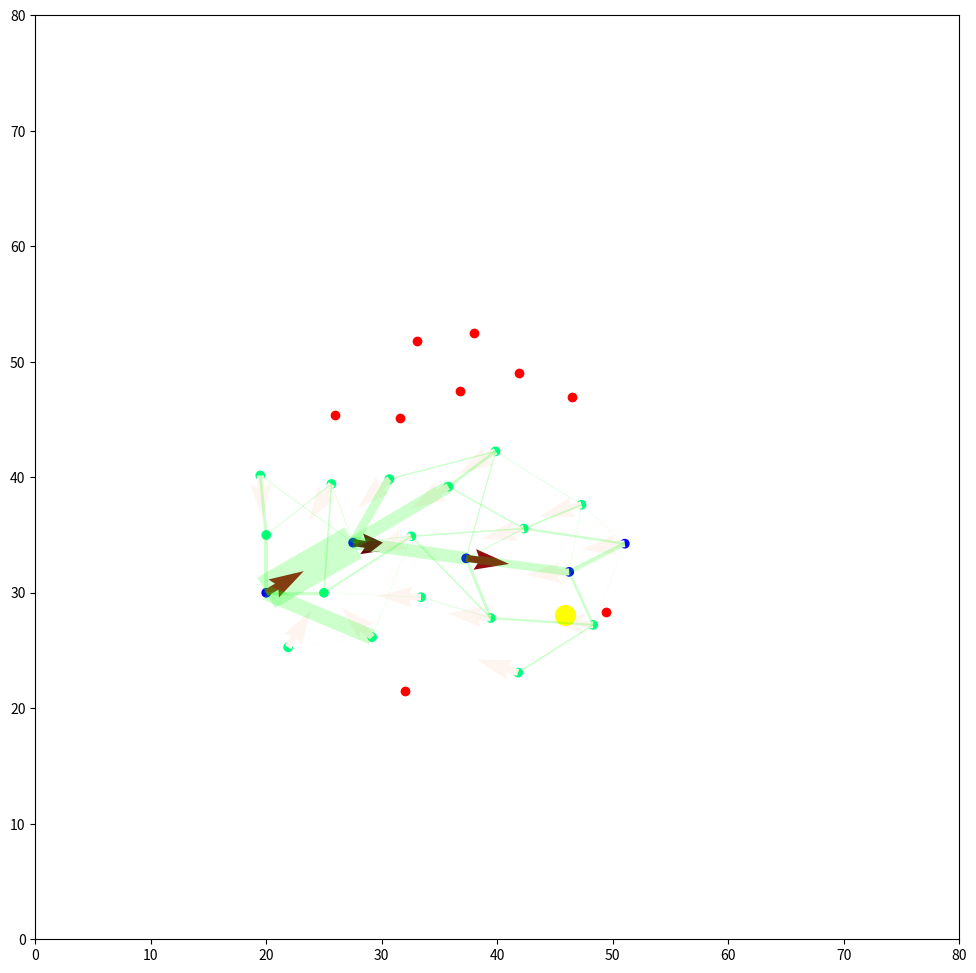

Reproduce this figure in Python.
import matplotlib.pyplot as plt
import matplotlib.animation as animation
from matplotlib import collections
import matplotlib.patches as patches
import numpy as np
import random
import math

MAP_SIZE = 80
RED_NUM = 30
RED_POS_X = 20.0
RED_POS_Y = 30.0
CONTAINER_POS_X = RED_POS_X
CONTAINER_POS_Y = RED_POS_Y
RED_MOVE_Alpha = 1.0
UWB_DISTANCE_MAX = 10.0
UWB_DISTANCE_MIN = 0.5

BLOOD_BLEEDING = 50 #新規領域開拓時の引き寄せ力
BLOOD_CURE = 0.2
BLOOD_SKINNY = 0.2
BLOOD_FAT = 0.2

#メモ
#
#道の運搬適切度＝血の流れやすさ＝Pathの「太さ」
#未探査率 ＝ 出血量 ＝ 引き込み圧力
#道幅増減 ＝ ｛通過血液量-過去の道幅×減少定数｝×時間経過
#運搬路＝血が多く通う道＝Pathがもっとも太い

#今後やるべきこと
#コンテナと、その自発移動
#地形に走りやすさ、障害物の設置
#Path太さ導入
#走りやすさを、通ったREDが評価するシステム
#アンカー指示がないなったREDがPath巡回するシステム

class container:
    def __init__(self):
        self.position = np.array([CONTAINER_POS_X,CONTAINER_POS_Y])
        self.move_vectol = np.array((0.0,0.0))
        self.bool = True
    
    def move(self,vectol):
        if(vectol is False):
            self.position += 0
        else:
            d = np.linalg.norm(vectol)
            if(d > 0.01):
                self.move_vectol = vectol/d
            else:
                self.move_vectol = np.zeros(2)
            self.position += self.move_vectol * 0.2
        
        
        
class blood_path:
    def __init__(self,n = RED_NUM):
        self.n = n
        self.connect = np.array([[False for i in range(n)] for j in range(n)])
        self.blood = np.zeros((n,n))
        self.size = np.zeros((n,n))
        self.toconnect(0,[1],[1])
        self.toconnect(1,[2],[1])
        self.toconnect(0,[2],[1])
        
    def toconnect(self, a, b, l = [1.0]):
        if(type(b) is int):
            b = np.array([b])
        for i in range(len(b)):
            self.connect[a,b[i]] = True
            self.connect[b[i],a] = True
            self.size[a,b[i]] = 1.0/l[i]
            self.size[b[i],a] = 1.0/l[i]       
    def disconnect(self,a):
        self.connect[a,:] = np.zeros(self.n)
        self.connect[:,a] = np.zeros(self.n)
        self.blood[a,:] = np.zeros(self.n)
        self.blood[:,a] = np.zeros(self.n)
        self.size[a,:] = np.zeros(self.n)
        self.size[:,a] = np.zeros(self.n)
    #血流調整、および血流ベクトル計算  
    def blood_regulation(self,i,inblood = 0.0):
        #流入量計算
        q = self.blood[:,i].sum()
        #流入量/パス数　＝パス流出量
        n = self.size[i,:].sum()
        #血液輸出
        self.blood[i,:] = ( q + inblood - 0.1) * self.size[i,:] / n
        #血管幅増減
        self.size[i,:] = np.abs(self.blood[i,:] - self.blood[:,i]) * BLOOD_FAT + ((1-BLOOD_SKINNY) * self.size[i,:])
        self.size[:,i] = np.abs(self.blood[i,:] - self.blood[:,i]) * BLOOD_FAT + ((1-BLOOD_SKINNY) * self.size[:,i])
  
class logicalmap:
    def __init__(self):
        self.map = [0]
    def map_set(self,x,y):
        self.map = [[0]*x]*y
        for i in range(y):
            if(i == 0 or i == y-1):
                self.map[i] = [1]*x
            else:
                for j in [0,x-1]:
                    self.map[i][j] = 1                
class RED: 
    def __init__(self,x,y):
        self.position = np.array((x,y),dtype=float)
        self.anker = False
        self.anker_number = 0
        self.anker_inblood = 0.0 #負にするとREDが寄ってくる、正にすると離れる
        self.anker_vectol = np.array([0,0])
        self.move_vectol = np.array([1,0])
        self.time = 0
        self.back = False
        self.num = 0
        
    def forward(self,power = 1.0):
        self.position += self.move_vectol * power
    def rotate(self, rad_abs):
        self.move_vectol = np.array([math.cos(rad_abs), math.sin(rad_abs)])
    def direction_reversal(self):
        self.back = True
        self.move_vectol *= -1
    def move_random(self,logimap:logicalmap, vectol = np.zeros(2), alpha = RED_MOVE_Alpha):
            if(random.random() < 0.4 and not self.back):
                dis = np.linalg.norm(vectol,ord=2)
                angle = 0.0
                if(dis == 0):
                    angle = (random.random()-0.5)*2.0*math.pi
                else:
                    rad = math.atan2(vectol[1], vectol[0])
                    angle = random.gauss(rad, math.pi/2*alpha)
                self.rotate(angle)
            
            next_pos = self.position + self.move_vectol
            i = round(next_pos[0])
            j = round(next_pos[1])
            if(logimap.map[i][j] == 0):
                self.forward()
            else:
                self.direction_reversal()
                self.forward()
                
class RED_list:
    def __init__(self,n):
        self.n = n
        self.container = container()
        self.path = blood_path(n)
        self.list = [0 for _ in range(n)]
        for i in range(n):
            self.list[i] = RED(RED_POS_X,RED_POS_Y)
        for i in [0,1,2]:
            self.list[i].anker = True
        self.list[1].anker_inblood = -BLOOD_BLEEDING
        self.list[1].position[0] = RED_POS_X+5
        self.list[2].position[1] = RED_POS_Y+5

    #REDから見通し出来るかつ、通信可能距離に存在するアンカーのリストを取得        
    def search(self,i):
        vectol = np.zeros(2)
        marker_list = []
        for j in range(self.n):
            if(self.list[j].anker):
                d = self.list[j].position - self.list[i].position
                norm = np.linalg.norm(d,ord=2)
                if(UWB_DISTANCE_MAX > norm):
                    self.list[j].num += 1
                    marker_list.append(np.array([ j , d , norm], dtype=object))
                    if(self.list[j].anker_vectol[1] != math.nan):
                        vectol += self.list[j].anker_vectol
        if(vectol[1] == math.nan):
            return np.zeros(1), np.zeros(2)
        return np.array(marker_list), vectol
    
    def container_search(self,pos = np.zeros(2)):
        vectol = np.array([0.0,0.0])
        for j in range(self.n):
            if(self.list[j].anker):
                d = self.list[j].position - pos
                norm = np.linalg.norm(d,ord=2)
                if(norm < UWB_DISTANCE_MAX and not math.isnan(self.list[j].anker_vectol[1]) and self.list[j].anker_number == 1):
                    d = np.linalg.norm(self.list[j].anker_vectol)
                    if(norm < 0.01):
                        return self.list[j].anker_vectol
                    if(d == 0.0):
                        return self.list[j].position - pos
                    else:
                        vectol += self.list[j].anker_vectol/norm
        d = np.linalg.norm(vectol,ord=2)
        if(d > 0):
            vectol /= d
            return vectol
        else:
            return False
    
    #アンカー探索結果から、アンカーになるか判断、およびアンカー変化プロセス
    def judge_anker(self,i):
        marker_list, vectol = self.search(i)
        n = marker_list.shape[0]
        if(n >= 3):
            self.list[i].back = False
            if( marker_list[:, 2].min() > 5.0):
                self.list[i].anker = True
                self.list[i].anker_inblood = -BLOOD_BLEEDING
                self.path.toconnect(i, marker_list[:,0].tolist(),marker_list[:,2].tolist())
        elif(n <= 2):
            self.list[i].direction_reversal()
        if(n <= 1):
            print("Error: no anker")
    def return_vectol(self,i):
        vectol = np.zeros(2)
        j = self.path.blood[i,:].argmax()
        vectol = self.list[j].position - self.list[i].position
        d = np.linalg.norm(vectol,ord=2)
        if(d == 0):
            return np.zeros(2)
        vectol = vectol / d
        return vectol
    def return_number(self,i):
        a = self.list[i].anker_number
        if(a > 0):
            if(a == 1):
                for j in range(self.n):
                    if(self.path.connect[i,j] == True):
                        if(self.list[j].anker_number == 0 or self.list[j].anker_number > 1):
                            self.list[j].anker_number = 2
                f = self.path.size[i,:] * (((self.path.blood[i, :] - self.path.blood[:, i])>0))
                next_anker =  f.argmax()
                if(f[next_anker] > 0.1):
                    self.list[next_anker].anker_number = 1
            else:
                for j in range(self.n):
                    if(self.path.connect[i,j] == True):
                        if(self.list[j].anker_number == 0 or self.list[j].anker_number > a+1):
                            self.list[j].anker_number = a+1
        else:
            if(i == 0):
                self.list[i].anker_number = 1          
    #コンテナ付近では、出血に応じた量の造血を行い、貧血を治すと同時に、コンテナ中心とした流れを生み出す。
    def hematopoiesis(self,i):
            if(i == 0):
                self.list[i].anker_inblood = -np.sum(self.path.blood[:,i])
    ##血流ベクトル計算  
    def vectol_blood(self,i):
        blood = self.path.blood[i, :] - self.path.blood[:, i]
        vectol = np.zeros(2)
        for j in range(self.n):
            v = self.list[j].position - self.list[i].position
            no = np.linalg.norm(v,ord = 2)
            if(no != 0.0):
                vectol += v * blood[j] / no
        return vectol
            
    #毎ターンの行動
    def action(self,logimap:logicalmap,mode = 0):
        if(mode == 0):
            #拡散モード
            for j in range(redlist.n):
                if(self.list[j].anker):
                    #距離照会数だけ、出血量の低下
                    if(self.list[j].anker_inblood < 0):
                        self.list[j].anker_inblood += self.list[j].num * 0.1 #+ BLOOD_CURE
                    self.list[j].num = 0
                    self.hematopoiesis(j)
                    self.path.blood_regulation(j,self.list[j].anker_inblood)
                    self.list[j].anker_vectol = self.vectol_blood(j)
                    #self.judge_patroler(j)
                else:
                    #アンカー探索と、血流ベクトル取得、移動、アンカー変化判定
                    anker_list,vectol = self.search(j)
                    self.list[j].move_random(logimap,vectol)
                    self.list[j].time += 1
                    self.judge_anker(j)
        elif(mode == 1):
            #探査から運搬モードへ切り替える際の初期設定。
            #各アンカーに、番号を割り振る。
            for i in range(redlist.n):
                if(self.list[i].anker):
                    #アンカーは、帰り道を指し示す
                    self.list[i].anker_vectol = self.return_vectol(i) * 10
                    #番号の決定
                    self.return_number(i)
                #else:
                    #ムーバーは、停止。
        elif(mode == 2):
            #運搬モード中の動作
            for i in range(redlist.n):
                if(self.list[i].anker):
                    #コンテナが近くにある、またはあったとき、行き先を指し示す
                    if(self.list[i].anker_number == 1):
                        vec = self.container.position - self.list[i].position
                        d = np.linalg.norm(vec, ord=2)
                        if(d < 10.0):
                            f = self.path.size[i,:] * ((self.path.blood[i, :] - self.path.blood[:, i]) > 0)
                            argmax = f.argmax()
                            if(f[argmax] > 0.1):
                                vec = self.list[argmax].position - self.list[i].position
                                self.list[i].anker_vectol = vec * 200
                            else:
                                self.list[i].anker_vectol = np.zeros(2)
                    elif(self.list[i].anker_number > 2):
                        #番号が大きい順に、切り替え
                        self.list[i].time += 1
                        if(self.list[i].time >0):
                            self.list[i].time = 0
                            self.list[i].anker = False
                            self.path.disconnect(i)
                else:
                    vec = self.container.position - self.list[i].position
                    dis = np.linalg.norm(vec, ord=2)
                    if(dis < UWB_DISTANCE_MAX):
                        self.list[i].move_random(logimap,vec,0.05)
                        return
                    else:
                        anker_list,vectol = self.search(i)
                        self.list[i].move_random(logimap,vectol,0.2)
                    return
        elif(mode == 3):
            for i in range(redlist.n):
                return
                    
redlist = RED_list(RED_NUM)
logimap = logicalmap()
logimap.map_set(MAP_SIZE+1 , MAP_SIZE+1)
ims = []
fig = plt.figure(figsize=(12, 12), dpi=120)
ax = fig.add_subplot(aspect='1')
#シミュレーションターン数
for i in range(500):
    #全ユニット行動
    rnd = i%500
    if(i < 200):
        #探索モード
        redlist.action(logimap,0)
    elif(i < 250):
        #タスク割り振りモード
        redlist.action(logimap,1)
    elif(i < 450):
        #コンテナ移動
        redlist.action(logimap,2)
        redlist.container.move(redlist.container_search(redlist.container.position))
    
    if(i%10== 0):
        xy = []
        anker_bool = []
        anker_number = []
        blood_vectol = []
        for j in range(redlist.n):
            xy.append(redlist.list[j].position)
            anker_bool.append(redlist.list[j].anker)
            anker_number.append(redlist.list[j].anker_number)
            blood_vectol.append(redlist.list[j].anker_vectol)
        xy = np.array(xy)
        blood_vectol=np.array(blood_vectol)
        anker_number = np.array(anker_number)
        xy_anker = xy[anker_bool]
        blood_vectol = blood_vectol[anker_bool] 
        anker_number = anker_number[anker_bool]
        xy = xy[np.logical_not(anker_bool)]
        line = []
        width = []
        for j in range(redlist.n):
            for k in range(redlist.n - j-1):
                if(redlist.path.connect[j][j+k+1]):
                    a = redlist.list[j].position
                    b = redlist.list[j+k+1].position
                    line.append([a,b])
                    width.append(redlist.path.size[j,j+k+1] * 0.1)
        lc = collections.LineCollection(line, linewidths = width, color = (0.0,1.0,0.0,0.2))
        blood_norm = np.linalg.norm(blood_vectol, axis=1, ord=2)
        ims.append([
                    plt.scatter(xy[:,0],xy[:,1],c="red"),
                    plt.scatter(xy_anker[:,0],xy_anker[:,1],c = anker_number, cmap="winter"),
                    ax.add_collection(lc),
                    plt.quiver(xy_anker[:,0], xy_anker[:,1], blood_vectol[:,0]/blood_norm*30, blood_vectol[:,1]/blood_norm*30, blood_norm, cmap='Reds', angles='xy',scale_units='xy', scale=8.0),
                    plt.scatter(redlist.container.position[0],redlist.container.position[1],c="yellow", s= 200)
                    ])#,ax.imshow(logimap.map)])
        print(i)
plt.xlim(0,MAP_SIZE)
plt.ylim(0,MAP_SIZE)
ani = animation.ArtistAnimation(fig, ims, interval=100.0)
ani.save('sample.gif', writer="pillow")
plt.show()
